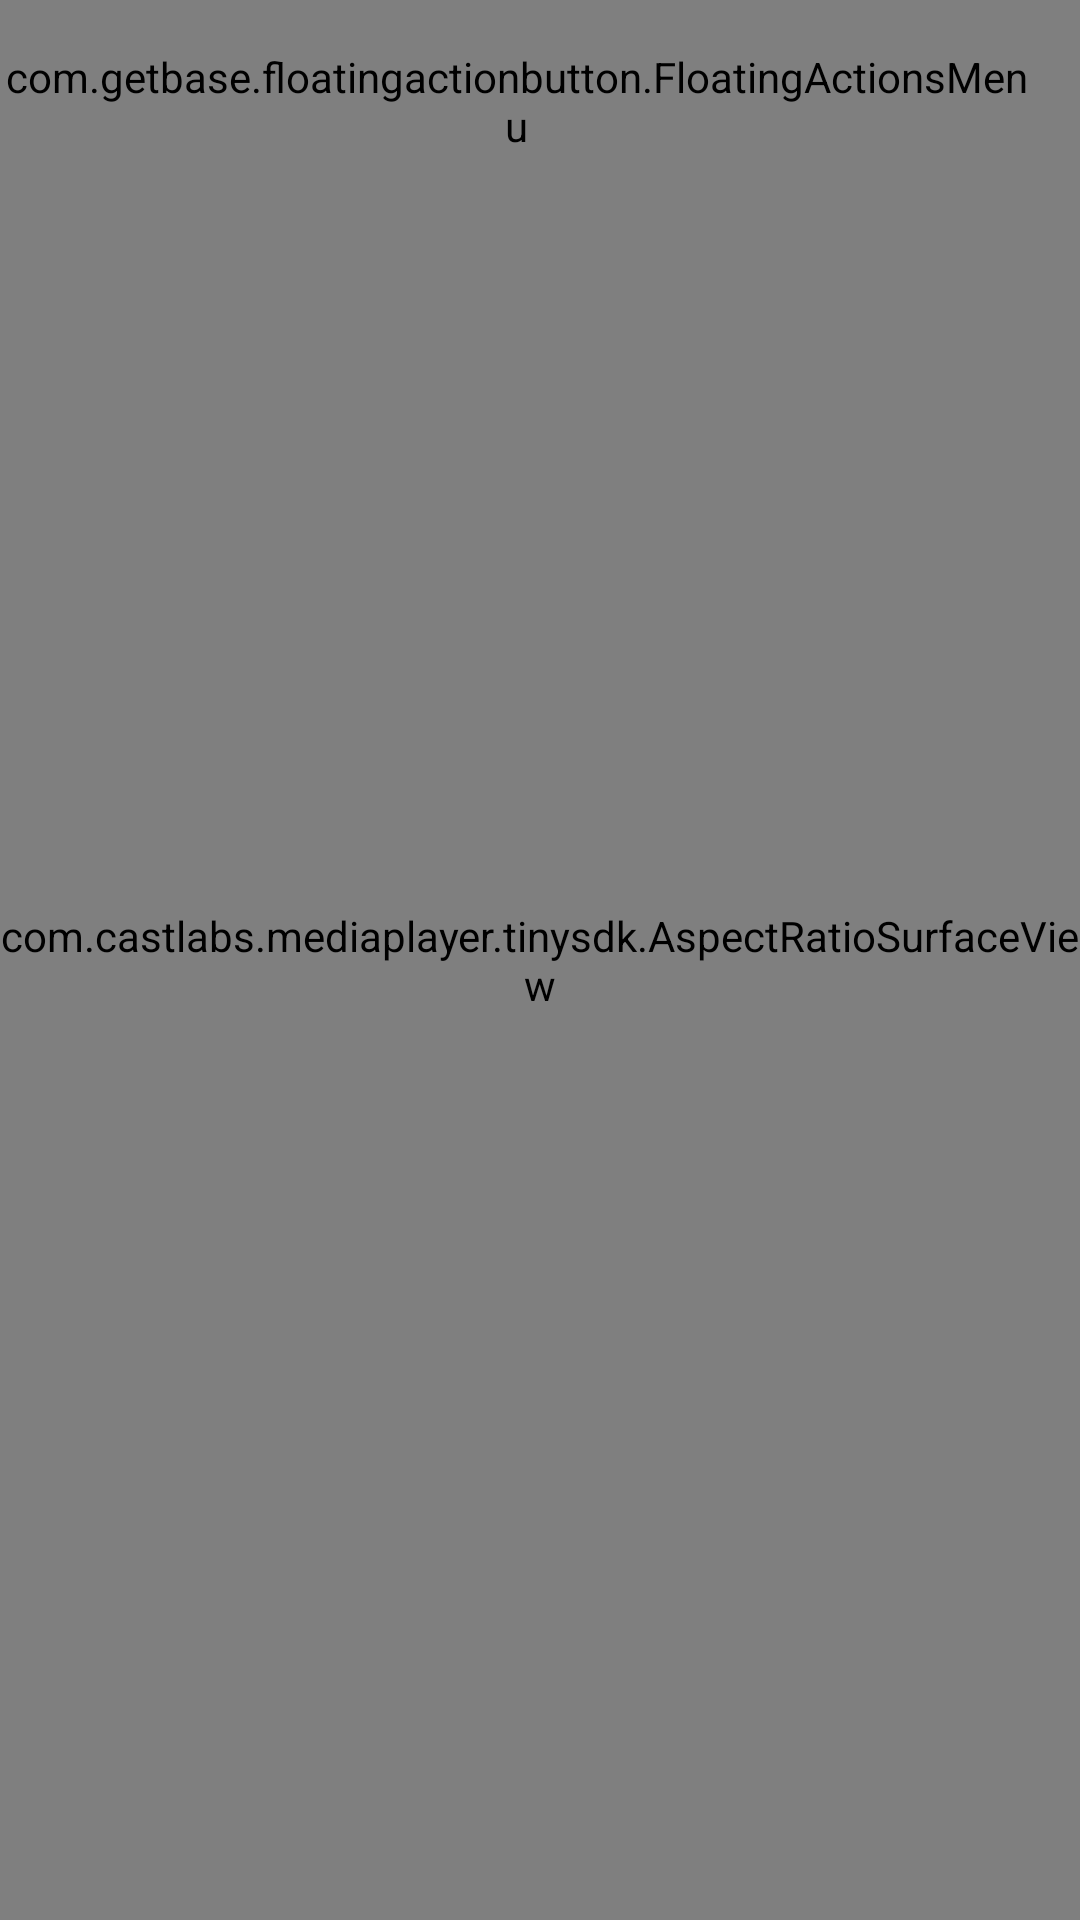

Reconstruct the res/layout file that produces this screen, plus the resources it refers to.
<!-- AndroidManifest.xml: application theme PlayerTheme -->
<!-- res/layout/player_activity.xml -->
<?xml version="1.0" encoding="UTF-8"?>
<FrameLayout xmlns:android="http://schemas.android.com/apk/res/android"
             xmlns:fab="http://schemas.android.com/apk/res-auto"
    android:id="@+id/root"
    android:focusable="true"
    android:layout_width="match_parent"
    android:layout_height="match_parent"
    android:keepScreenOn="true">

    <com.castlabs.mediaplayer.tinysdk.AspectRatioSurfaceView
        android:id="@+id/surface_view"
               android:layout_width="match_parent"
               android:layout_height="match_parent"
               android:layout_gravity="center"/>

    <TextView android:id="@+id/player_state_view"
        android:layout_width="match_parent"
        android:layout_height="wrap_content"
        android:paddingLeft="4dp"
        android:paddingRight="4dp"
        android:textSize="10sp"/>

    <LinearLayout android:id="@+id/controls_root"
        android:layout_width="match_parent"
        android:layout_height="wrap_content"
        android:orientation="horizontal"
        android:visibility="visible">

        <Button android:id="@+id/text_controls"
          android:layout_width="wrap_content"
          android:layout_height="wrap_content"
          android:text="@string/text"
          style="@style/ButtonTheme"
          android:visibility="gone"
          android:onClick="showTextPopup"/>

      <Button android:id="@+id/retry_button"
          android:layout_width="wrap_content"
          android:layout_height="wrap_content"
          android:text="@string/retry"
          android:visibility="gone"
          style="@style/ButtonTheme"/>

    </LinearLayout>

    <com.getbase.floatingactionbutton.FloatingActionsMenu
        android:id="@+id/multiple_actions_down"
        android:layout_width="wrap_content"
        android:layout_height="wrap_content"
        android:layout_alignParentRight="true"
        android:layout_alignParentEnd="true"
        android:layout_alignParentTop="true"
        fab:fab_addButtonColorNormal="@color/blue_semi_transparent"
        fab:fab_addButtonColorPressed="@color/blue_semi_transparent_pressed"
        fab:fab_addButtonSize="mini"
        fab:fab_addButtonPlusIconColor="@color/half_black"
        fab:fab_expandDirection="down"
        fab:fab_labelStyle="@style/menu_labels_style"
        android:layout_marginTop="16dp"
        android:layout_marginRight="16dp"
        android:layout_marginEnd="16dp"
        android:layout_gravity="right|top">

        <com.getbase.floatingactionbutton.FloatingActionButton
            android:id="@+id/video_controls"
            android:layout_width="wrap_content"
            android:layout_height="wrap_content"
            fab:fab_title="@string/video"
            fab:fab_colorNormal="@color/blue_semi_transparent"
            fab:fab_colorPressed="@color/blue_semi_transparent_pressed"
            android:onClick="showVideoPopup"/>

        <com.getbase.floatingactionbutton.FloatingActionButton
            android:id="@+id/audio_controls"
            android:layout_width="wrap_content"
            android:layout_height="wrap_content"
            fab:fab_title="@string/audio"
            fab:fab_colorNormal="@color/blue_semi_transparent"
            fab:fab_colorPressed="@color/blue_semi_transparent_pressed"
            android:onClick="showAudioPopup"/>

    </com.getbase.floatingactionbutton.FloatingActionsMenu>

</FrameLayout>
<!-- resources referenced by this layout -->
<resources>
  <color name="blue_semi_transparent">#805677fc</color>
  <color name="blue_semi_transparent_pressed">#80738ffe</color>
  <color name="half_black">#808080</color>
  <string name="audio">Audio</string>
  <string name="retry">Retry</string>
  <string name="text">Text</string>
  <string name="video">Video</string>
  <style name="ButtonTheme">
          <item name="android:layout_width">wrap_content</item>
          <item name="android:layout_height">wrap_content</item>
      <item name="android:minWidth">40dp</item>
      </style>
  <style name="menu_labels_style">
          <item name="android:background">@drawable/fab_label_background</item>
          <item name="android:textColor">@color/white</item>
      </style>
  <style name="PlayerTheme" parent="@style/RootTheme">
          <item name="android:windowNoTitle">true</item>
          <item name="android:windowBackground">@android:color/black</item>
      </style>
  <color name="white">#fafafa</color>
  <style name="RootTheme" parent="android:Theme.Holo">
      </style>
</resources>
